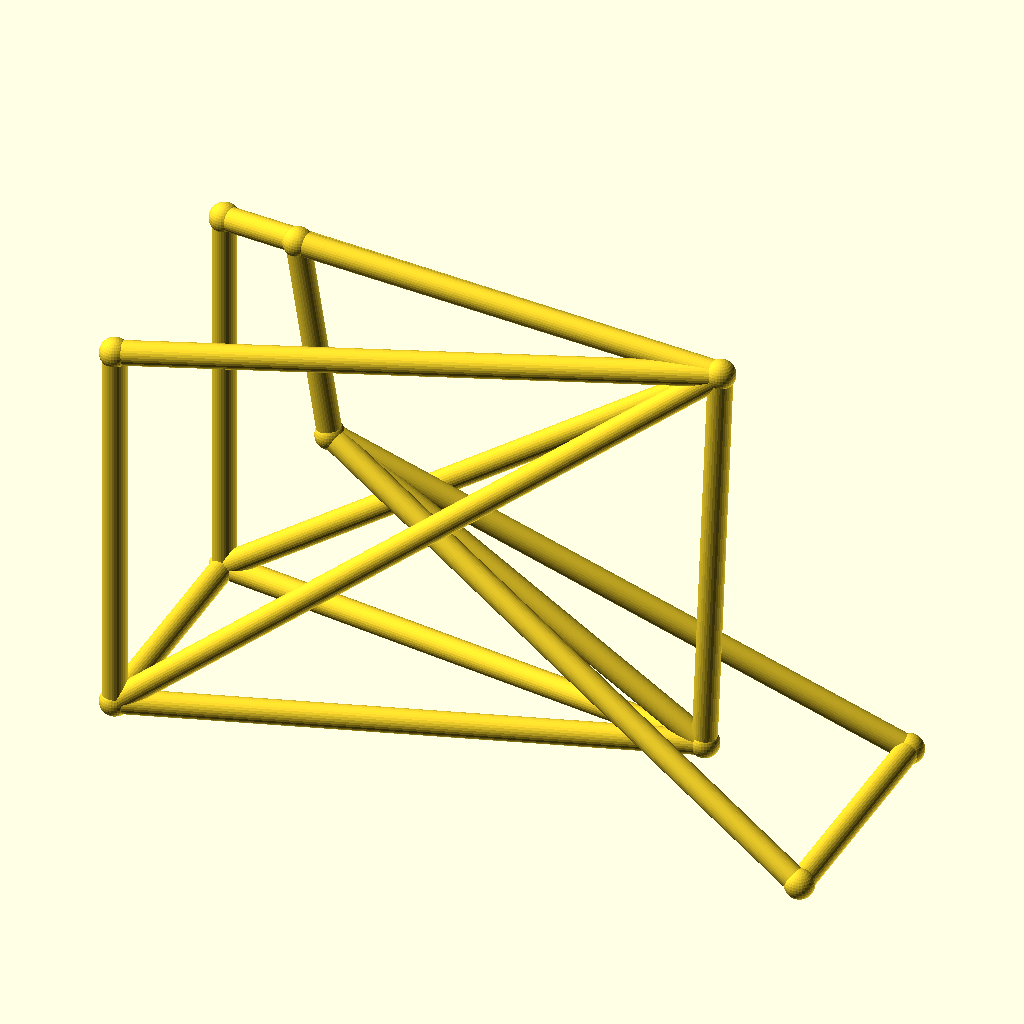
Cell 1 — every parameter at its default value.
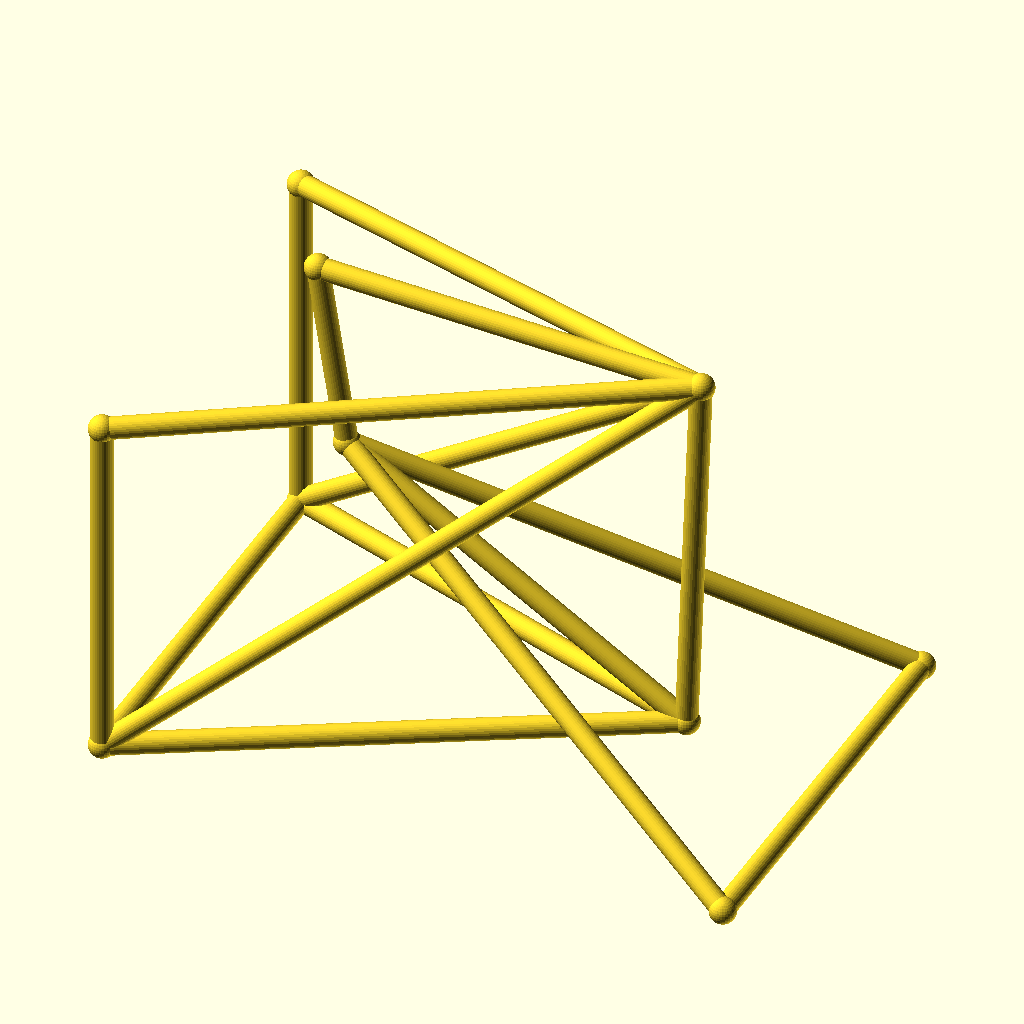
Cell 2: track = 88 (everything else at default).
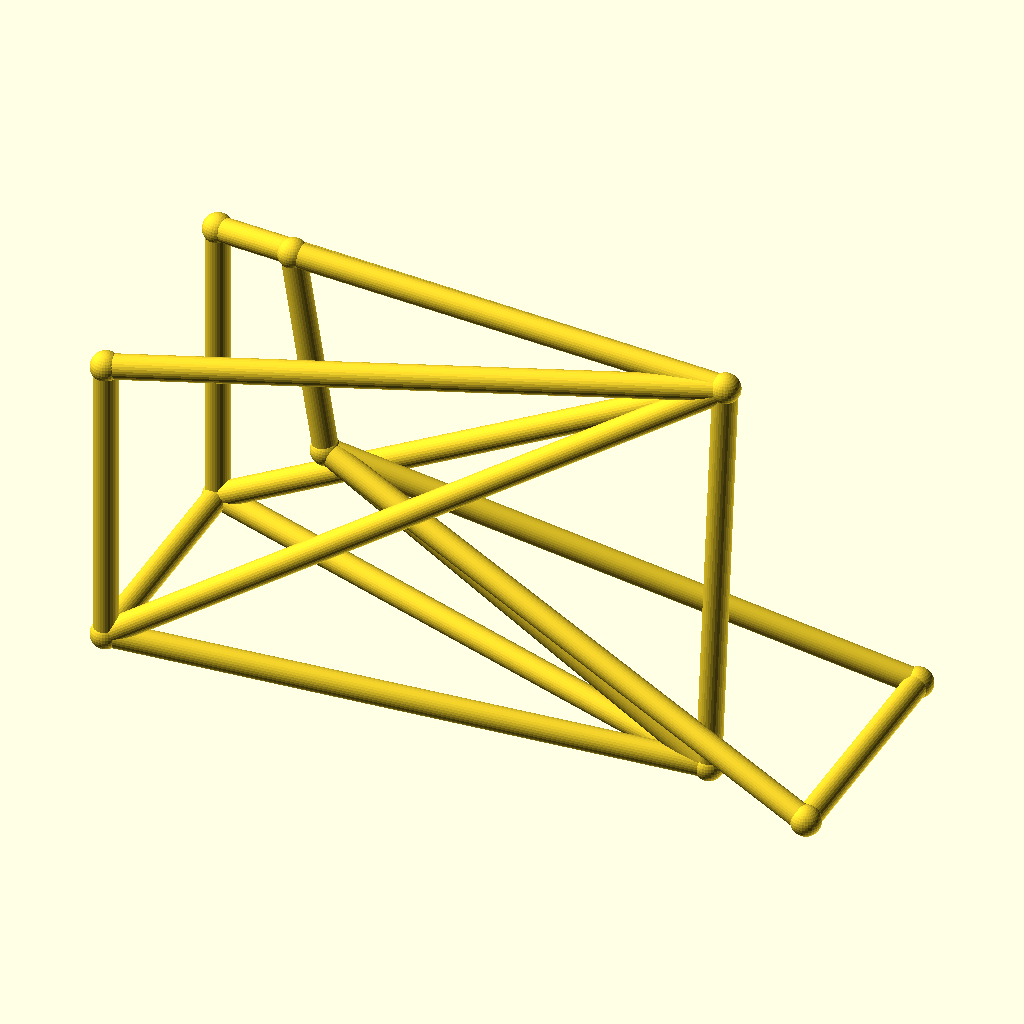
Cell 3: hub_z = 36 (everything else at default).
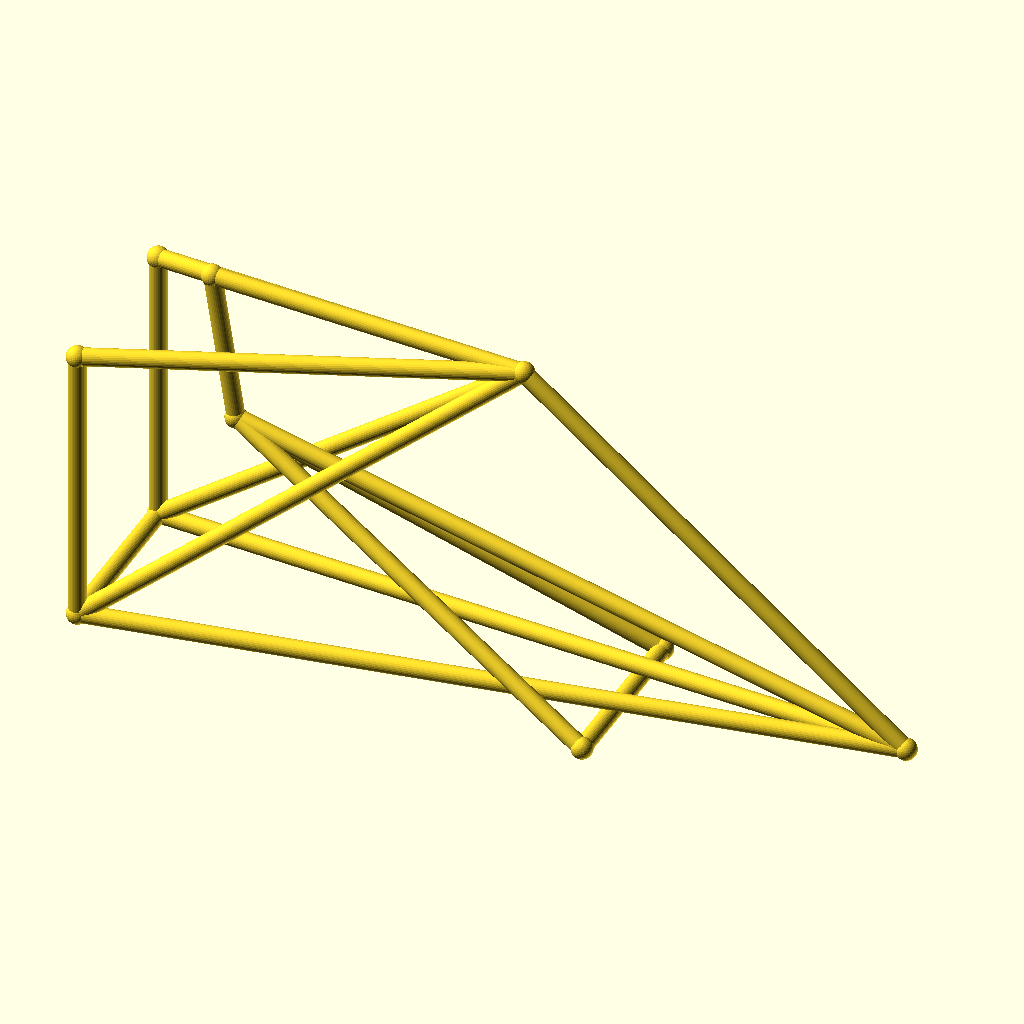
Cell 4: the same model with bb_x = 200.
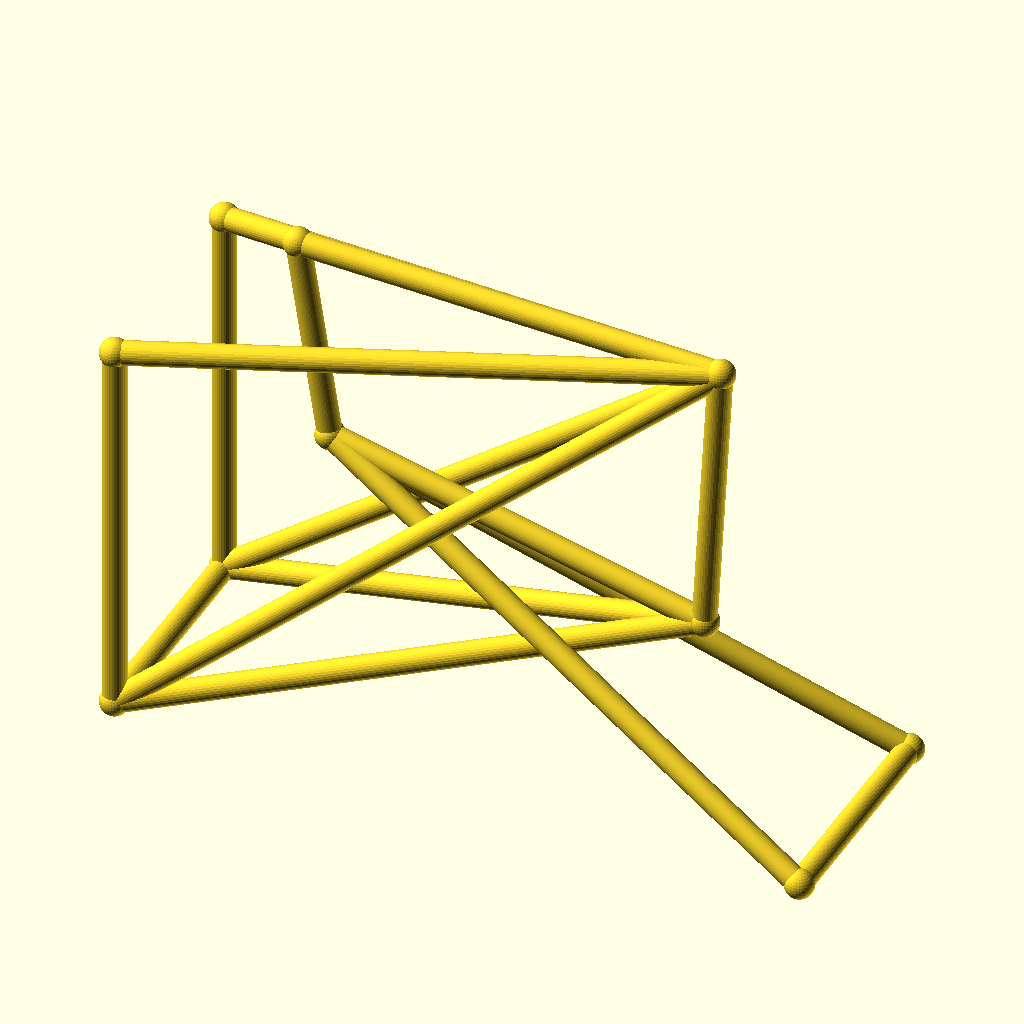
Cell 5 — bb_z set to 50, the other parameters unchanged.
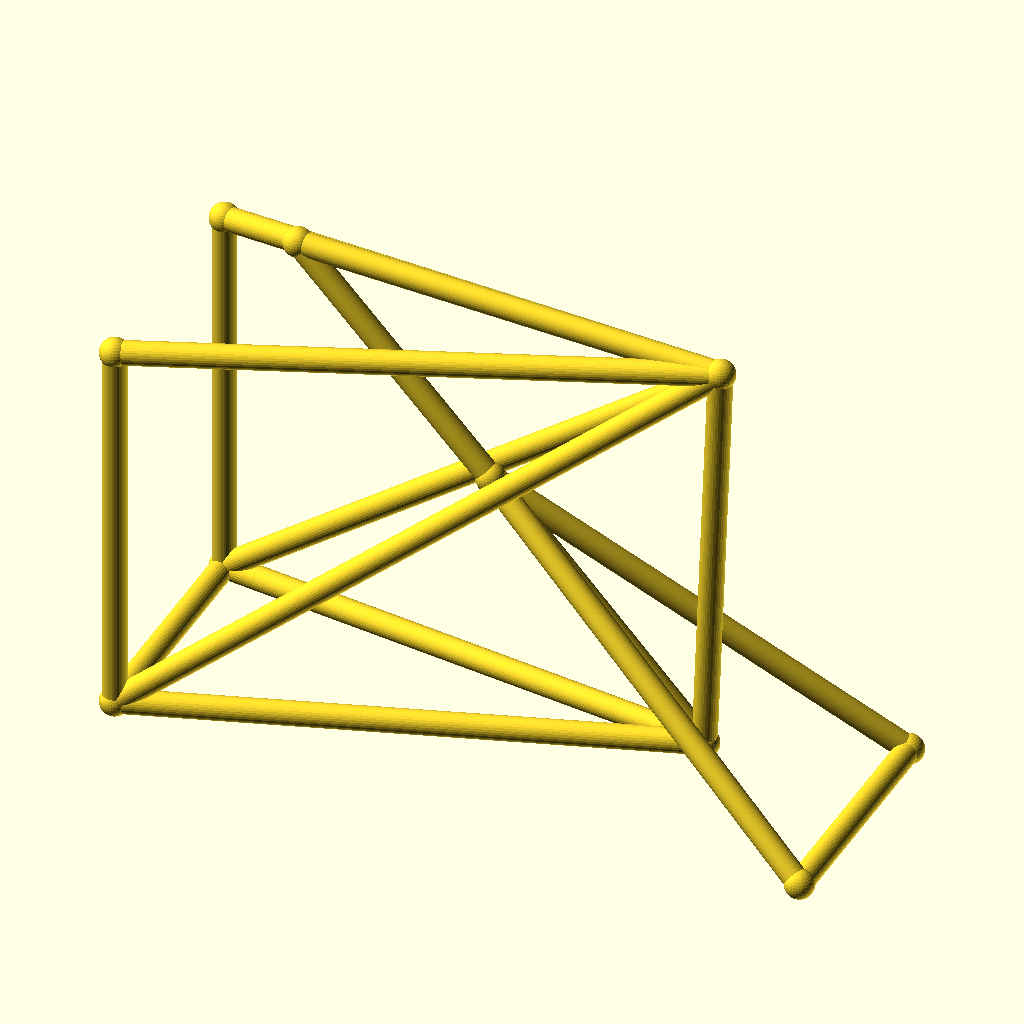
Cell 6: the same model with ht_bot_x = 60.
All cells are drawn from the same view direction (rotation 55°, 0°, 25°, orthographic, colour scheme Cornfield), but the view is re-fitted for each cell, so position and scale can differ between cells as well as the parameter.
OpenSCAD source file optional_data/data/wire3/bikeframe/scene_0054.scad:
$fn = 32;

// ----------------------------------------------------------------------
// Bicycle frame: diamond frame, wheelbase 128 mm, with rack
// ----------------------------------------------------------------------

// --- parameters (mm) ---
track = 44;               // distance between the rear dropouts
hub_z = 18;               // wheel hub height
bb_x = 100;               // bottom bracket X
bb_z = 25;                // bottom bracket height
ht_bot_x = 30;            // head tube bottom X
ht_bot_z = 68;            // head tube bottom height
ht_top_x = 24;            // head tube top X
ht_top_z = 106;           // head tube top height
st_x = 103;               // seat cluster X
st_z = 102;               // seat cluster height
fh_x = 128;               // front hub X (wheelbase)
tube_r = 2.2;             // frame tube radius
joint_r = 2.7;            // joint ball radius
rack_z = 90;              // luggage rack height

bbox_x = fh_x + 2 * joint_r;  // overall X, joints included
bbox_y = track + 2 * joint_r;  // overall Y, joints included
bbox_z = 106 - hub_z + 2 * joint_r;  // overall Z, joints included
tube_d = 2 * tube_r;  // frame tube diameter
wheelbase = fh_x;  // rear axle to front hub
nodes = [[bb_x, 0, bb_z], [ht_bot_x, 0, ht_bot_z], [ht_top_x, 0, ht_top_z], [st_x, 0, st_z], [0, track / 2, hub_z], [0, -track / 2, hub_z], [fh_x, track / 2, hub_z], [fh_x, -track / 2, hub_z], [0, track / 2, rack_z], [0, -track / 2, rack_z]];

module member(a, b, r) {
  /* round stock from joint a to joint b, ends buried in the joint balls */
  d = b - a;
  length = norm(d);
  translate(a) rotate([0, acos(d[2] / length), atan2(d[1], d[0])])
    cylinder(h = length, r = r);
}

module joint(p, r) {
  /* ball at the joint centre, fatter than every member meeting there */
  translate(p) sphere(r = r);
}

/* members - each call is one graph edge */
member(nodes[1], nodes[2], tube_r);
member(nodes[1], nodes[0], tube_r);
member(nodes[2], nodes[3], tube_r);
member(nodes[3], nodes[0], tube_r);
member(nodes[0], nodes[4], tube_r);
member(nodes[0], nodes[5], tube_r);
member(nodes[3], nodes[4], tube_r);
member(nodes[3], nodes[5], tube_r);
member(nodes[1], nodes[6], tube_r);
member(nodes[1], nodes[7], tube_r);
member(nodes[6], nodes[7], tube_r);
member(nodes[4], nodes[5], tube_r);
member(nodes[3], nodes[8], tube_r);
member(nodes[3], nodes[9], tube_r);
member(nodes[8], nodes[4], tube_r);
member(nodes[9], nodes[5], tube_r);

/* joint balls */
for (p = nodes) joint(p, joint_r);
Customizer parameters (derived from the source; name, type, default, range or options):
track: number, default 44
hub_z: number, default 18
bb_x: number, default 100
bb_z: number, default 25
ht_bot_x: number, default 30
ht_bot_z: number, default 68
ht_top_x: number, default 24
ht_top_z: number, default 106
st_x: number, default 103
st_z: number, default 102
fh_x: number, default 128
tube_r: number, default 2.2
joint_r: number, default 2.7
rack_z: number, default 90
